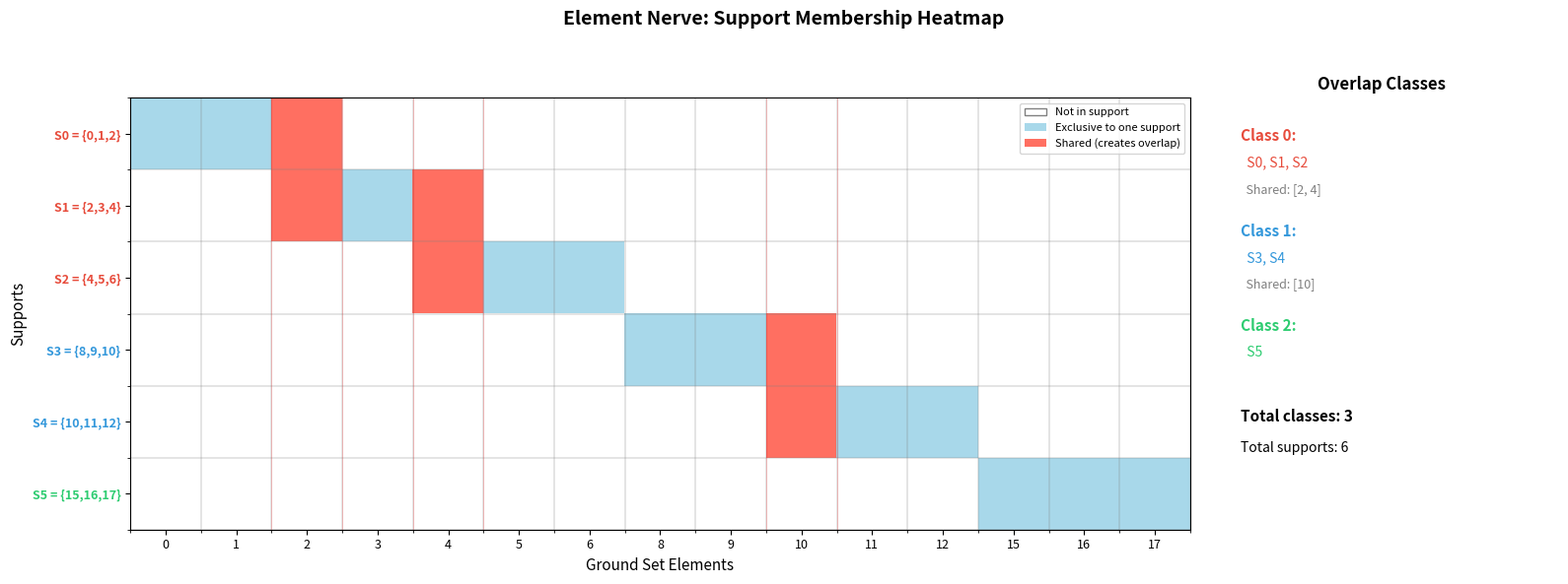

The matplotlib source for this figure:
"""
Visualization: Element Nerve Heatmap

Shows the element nerve as a heatmap: rows are supports (indexed by i),
columns are elements of the ground set, and cells are colored if element x
belongs to support F(i). Highlights shared elements that create overlap.

Demonstrates the theorem: F(i) ∩ F(j) is nonempty iff there exists x
with both i and j in the nerve of x.
"""

import matplotlib
matplotlib.use('Agg')
import matplotlib.pyplot as plt
import numpy as np
from typing import List, FrozenSet, Dict, Set
from collections import defaultdict


def element_nerve(family: List[FrozenSet[int]]) -> Dict[int, Set[int]]:
    nerve: Dict[int, Set[int]] = defaultdict(set)
    for i, s in enumerate(family):
        for x in s:
            nerve[x].add(i)
    return dict(nerve)

def find_overlap_classes(family):
    n = len(family)
    if n == 0: return []
    parent = list(range(n))
    rank = [0] * n
    def find(x):
        while parent[x] != x:
            parent[x] = parent[parent[x]]
            x = parent[x]
        return x
    def union(x, y):
        rx, ry = find(x), find(y)
        if rx == ry: return
        if rank[rx] < rank[ry]: rx, ry = ry, rx
        parent[ry] = rx
        if rank[rx] == rank[ry]: rank[rx] += 1
    for i in range(n):
        for j in range(i + 1, n):
            if len(family[i] & family[j]) > 0:
                union(i, j)
    classes = defaultdict(list)
    for i in range(n):
        classes[find(i)].append(i)
    return list(classes.values())


# ====== Example family ======
family = [
    frozenset({0, 1, 2}),       # S₀
    frozenset({2, 3, 4}),       # S₁ (overlaps S₀ at 2)
    frozenset({4, 5, 6}),       # S₂ (overlaps S₁ at 4)
    frozenset({8, 9, 10}),      # S₃ (isolated)
    frozenset({10, 11, 12}),    # S₄ (overlaps S₃ at 10)
    frozenset({15, 16, 17}),    # S₅ (isolated singleton class)
]

support_labels = [f'S{i} = {{{",".join(map(str,sorted(s)))}}}' for i, s in enumerate(family)]

# Ground set elements
all_elements = sorted(set().union(*family))
n_supports = len(family)
n_elements = len(all_elements)
elem_to_col = {e: i for i, e in enumerate(all_elements)}

# Build membership matrix
matrix = np.zeros((n_supports, n_elements))
for i, s in enumerate(family):
    for x in s:
        matrix[i, elem_to_col[x]] = 1

# Identify shared elements (those in 2+ supports)
nerve = element_nerve(family)
shared_elements = {x for x, idxs in nerve.items() if len(idxs) > 1}

# Build color matrix: 0=empty, 1=exclusive, 2=shared
color_matrix = np.zeros((n_supports, n_elements))
for i, s in enumerate(family):
    for x in s:
        col = elem_to_col[x]
        if x in shared_elements:
            color_matrix[i, col] = 2  # shared
        else:
            color_matrix[i, col] = 1  # exclusive

# Find overlap classes for coloring
classes = find_overlap_classes(family)
class_colors = ['#e74c3c', '#3498db', '#2ecc71', '#f39c12', '#9b59b6']
class_map = {}
for ci, cls in enumerate(classes):
    for idx in cls:
        class_map[idx] = ci

fig, (ax1, ax2) = plt.subplots(1, 2, figsize=(16, 6),
                                 gridspec_kw={'width_ratios': [3, 1]})
fig.suptitle('Element Nerve: Support Membership Heatmap', fontsize=14, fontweight='bold')

# ---- Left: Heatmap ----
from matplotlib.colors import ListedColormap
cmap = ListedColormap(['white', '#a8d8ea', '#ff6f61'])

im = ax1.imshow(color_matrix, cmap=cmap, aspect='auto', interpolation='nearest')

ax1.set_xticks(range(n_elements))
ax1.set_xticklabels([str(e) for e in all_elements], fontsize=9)
ax1.set_yticks(range(n_supports))
ax1.set_yticklabels(support_labels, fontsize=9)
ax1.set_xlabel('Ground Set Elements', fontsize=11)
ax1.set_ylabel('Supports', fontsize=11)

# Highlight shared columns
for x in shared_elements:
    col = elem_to_col[x]
    ax1.axvline(x=col - 0.5, color='red', linewidth=0.5, alpha=0.3)
    ax1.axvline(x=col + 0.5, color='red', linewidth=0.5, alpha=0.3)

# Color the y-axis labels by class
for i, label in enumerate(ax1.get_yticklabels()):
    label.set_color(class_colors[class_map[i] % len(class_colors)])
    label.set_fontweight('bold')

# Add grid
ax1.set_xticks(np.arange(-0.5, n_elements, 1), minor=True)
ax1.set_yticks(np.arange(-0.5, n_supports, 1), minor=True)
ax1.grid(which='minor', color='gray', linewidth=0.3)

# Legend
from matplotlib.patches import Patch
legend_elements = [
    Patch(facecolor='white', edgecolor='gray', label='Not in support'),
    Patch(facecolor='#a8d8ea', label='Exclusive to one support'),
    Patch(facecolor='#ff6f61', label='Shared (creates overlap)'),
]
ax1.legend(handles=legend_elements, loc='upper right', fontsize=8)

# ---- Right: Overlap class summary ----
ax2.axis('off')
ax2.set_title('Overlap Classes', fontsize=12, fontweight='bold')

y = 0.9
for ci, cls in enumerate(classes):
    color = class_colors[ci % len(class_colors)]
    members = [f'S{i}' for i in cls]
    ax2.text(0.1, y, f'Class {ci}:', fontsize=11, fontweight='bold',
             color=color, transform=ax2.transAxes)
    ax2.text(0.1, y - 0.06, f'  {", ".join(members)}', fontsize=10,
             color=color, transform=ax2.transAxes)

    # Find shared elements within class
    shared_in_class = set()
    for a in cls:
        for b in cls:
            if a < b:
                shared_in_class |= family[a] & family[b]
    if shared_in_class:
        ax2.text(0.1, y - 0.12, f'  Shared: {sorted(shared_in_class)}',
                 fontsize=9, color='gray', transform=ax2.transAxes)
        y -= 0.22
    else:
        y -= 0.16

ax2.text(0.1, y - 0.05, f'Total classes: {len(classes)}',
         fontsize=11, fontweight='bold', transform=ax2.transAxes)
ax2.text(0.1, y - 0.12, f'Total supports: {n_supports}',
         fontsize=10, transform=ax2.transAxes)

plt.tight_layout(rect=[0, 0, 1, 0.95])
plt.savefig('viz_element_nerve.png', dpi=150, bbox_inches='tight')
print("Saved viz_element_nerve.png")
